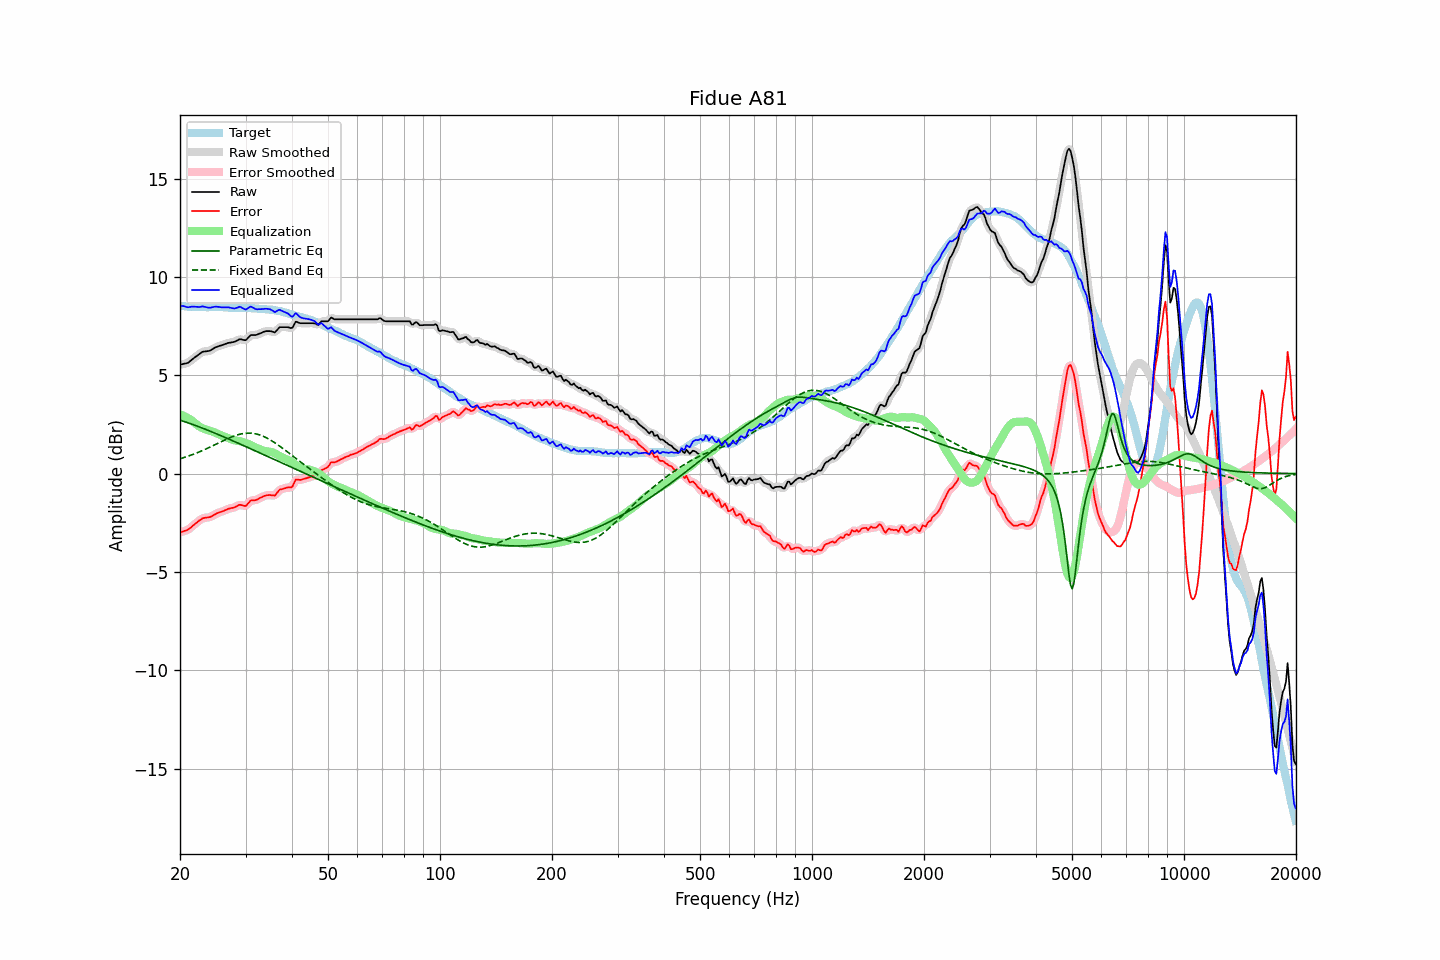

Source data for this figure (header and first rows):
frequency, raw, error, smoothed, error_smoothed, equalization, parametric_eq, fixed_band_eq, equalized_raw, equalized_smoothed, target
20.00, 5.53, -2.99, 5.54, -2.99, 3.01, 2.72, 0.75, 8.54, 8.55, 8.53
20.20, 5.55, -2.96, 5.55, -2.97, 2.98, 2.69, 0.78, 8.53, 8.53, 8.52
20.40, 5.57, -2.94, 5.57, -2.94, 2.94, 2.66, 0.80, 8.52, 8.51, 8.52
20.61, 5.59, -2.91, 5.59, -2.92, 2.91, 2.64, 0.83, 8.50, 8.49, 8.51
20.81, 5.60, -2.89, 5.61, -2.89, 2.87, 2.61, 0.86, 8.47, 8.47, 8.49
21.02, 5.63, -2.85, 5.64, -2.85, 2.82, 2.58, 0.88, 8.46, 8.46, 8.48
21.23, 5.69, -2.79, 5.70, -2.79, 2.77, 2.55, 0.91, 8.47, 8.47, 8.48
21.44, 5.77, -2.73, 5.76, -2.73, 2.72, 2.52, 0.94, 8.49, 8.48, 8.49
21.66, 5.83, -2.65, 5.83, -2.65, 2.66, 2.49, 0.97, 8.49, 8.49, 8.48
21.87, 5.90, -2.59, 5.90, -2.59, 2.59, 2.46, 1.00, 8.48, 8.48, 8.48
22.09, 5.96, -2.52, 5.96, -2.52, 2.52, 2.43, 1.04, 8.47, 8.47, 8.47
22.31, 6.02, -2.46, 6.02, -2.45, 2.45, 2.40, 1.07, 8.47, 8.47, 8.47
22.54, 6.07, -2.39, 6.08, -2.39, 2.40, 2.37, 1.10, 8.47, 8.47, 8.46
22.76, 6.14, -2.34, 6.14, -2.33, 2.35, 2.34, 1.14, 8.48, 8.48, 8.47
22.99, 6.19, -2.28, 6.18, -2.29, 2.31, 2.31, 1.17, 8.50, 8.49, 8.47
23.22, 6.20, -2.26, 6.21, -2.26, 2.28, 2.28, 1.21, 8.48, 8.48, 8.46
23.45, 6.21, -2.24, 6.22, -2.24, 2.25, 2.24, 1.24, 8.46, 8.47, 8.46
23.69, 6.22, -2.23, 6.22, -2.24, 2.22, 2.21, 1.28, 8.45, 8.45, 8.46
23.92, 6.24, -2.22, 6.24, -2.22, 2.20, 2.18, 1.32, 8.43, 8.44, 8.46
24.16, 6.27, -2.20, 6.27, -2.20, 2.17, 2.15, 1.36, 8.44, 8.44, 8.47
24.40, 6.32, -2.16, 6.31, -2.16, 2.14, 2.11, 1.40, 8.46, 8.46, 8.48
24.65, 6.36, -2.11, 6.36, -2.11, 2.11, 2.08, 1.44, 8.48, 8.48, 8.48
24.89, 6.42, -2.06, 6.41, -2.06, 2.08, 2.05, 1.48, 8.49, 8.49, 8.48
25.14, 6.45, -2.02, 6.45, -2.02, 2.04, 2.01, 1.52, 8.48, 8.49, 8.46
25.39, 6.48, -1.99, 6.48, -1.99, 2.00, 1.98, 1.56, 8.47, 8.48, 8.46
25.65, 6.50, -1.96, 6.50, -1.96, 1.96, 1.94, 1.60, 8.47, 8.46, 8.46
25.91, 6.52, -1.94, 6.53, -1.93, 1.93, 1.91, 1.64, 8.45, 8.45, 8.46
26.16, 6.56, -1.91, 6.56, -1.90, 1.89, 1.87, 1.68, 8.45, 8.45, 8.46
26.43, 6.58, -1.87, 6.59, -1.87, 1.86, 1.84, 1.72, 8.45, 8.45, 8.45
26.69, 6.61, -1.83, 6.61, -1.83, 1.84, 1.80, 1.75, 8.45, 8.45, 8.45
26.96, 6.64, -1.79, 6.64, -1.80, 1.81, 1.77, 1.79, 8.46, 8.45, 8.44
27.23, 6.65, -1.77, 6.66, -1.77, 1.78, 1.73, 1.82, 8.44, 8.44, 8.43
27.50, 6.67, -1.75, 6.67, -1.75, 1.75, 1.70, 1.86, 8.42, 8.42, 8.43
27.77, 6.68, -1.74, 6.69, -1.74, 1.72, 1.66, 1.89, 8.40, 8.40, 8.42
28.05, 6.70, -1.72, 6.71, -1.71, 1.69, 1.62, 1.92, 8.39, 8.40, 8.42
28.33, 6.74, -1.68, 6.75, -1.67, 1.67, 1.59, 1.95, 8.42, 8.42, 8.42
28.62, 6.78, -1.63, 6.79, -1.63, 1.66, 1.55, 1.97, 8.45, 8.45, 8.41
28.90, 6.83, -1.59, 6.82, -1.60, 1.65, 1.52, 2.00, 8.48, 8.47, 8.42
29.19, 6.82, -1.59, 6.82, -1.60, 1.63, 1.48, 2.01, 8.46, 8.45, 8.42
29.48, 6.80, -1.62, 6.80, -1.62, 1.61, 1.44, 2.03, 8.41, 8.41, 8.43
29.78, 6.78, -1.64, 6.79, -1.64, 1.58, 1.41, 2.04, 8.37, 8.37, 8.43
30.08, 6.78, -1.65, 6.81, -1.62, 1.55, 1.37, 2.05, 8.34, 8.36, 8.43
30.38, 6.87, -1.55, 6.87, -1.55, 1.52, 1.33, 2.06, 8.39, 8.39, 8.42
30.68, 6.95, -1.47, 6.95, -1.47, 1.49, 1.30, 2.06, 8.44, 8.44, 8.42
30.99, 7.04, -1.37, 7.02, -1.39, 1.45, 1.26, 2.05, 8.49, 8.47, 8.41
31.30, 7.04, -1.36, 7.05, -1.36, 1.41, 1.22, 2.05, 8.45, 8.45, 8.41
31.61, 7.04, -1.36, 7.05, -1.35, 1.36, 1.19, 2.04, 8.41, 8.41, 8.40
31.93, 7.04, -1.35, 7.05, -1.35, 1.32, 1.15, 2.02, 8.37, 8.37, 8.39
32.24, 7.07, -1.33, 7.07, -1.32, 1.29, 1.11, 2.00, 8.35, 8.36, 8.39
32.57, 7.10, -1.27, 7.10, -1.28, 1.26, 1.08, 1.98, 8.36, 8.35, 8.38
32.89, 7.13, -1.23, 7.13, -1.24, 1.23, 1.04, 1.95, 8.36, 8.36, 8.37
33.22, 7.16, -1.20, 7.17, -1.19, 1.20, 1.00, 1.92, 8.36, 8.37, 8.36
33.55, 7.20, -1.16, 7.20, -1.16, 1.17, 0.96, 1.89, 8.37, 8.37, 8.36
33.89, 7.23, -1.12, 7.23, -1.13, 1.15, 0.93, 1.85, 8.38, 8.38, 8.36
34.23, 7.24, -1.10, 7.25, -1.10, 1.13, 0.89, 1.81, 8.38, 8.38, 8.35
34.57, 7.24, -1.10, 7.25, -1.09, 1.12, 0.85, 1.76, 8.37, 8.37, 8.34
34.92, 7.24, -1.09, 7.24, -1.10, 1.11, 0.82, 1.72, 8.36, 8.35, 8.33
35.27, 7.22, -1.11, 7.21, -1.11, 1.09, 0.78, 1.67, 8.31, 8.30, 8.34
35.62, 7.20, -1.11, 7.20, -1.12, 1.06, 0.74, 1.62, 8.27, 8.26, 8.31
35.97, 7.18, -1.12, 7.21, -1.09, 1.03, 0.70, 1.56, 8.20, 8.24, 8.30
... 635 more rows
